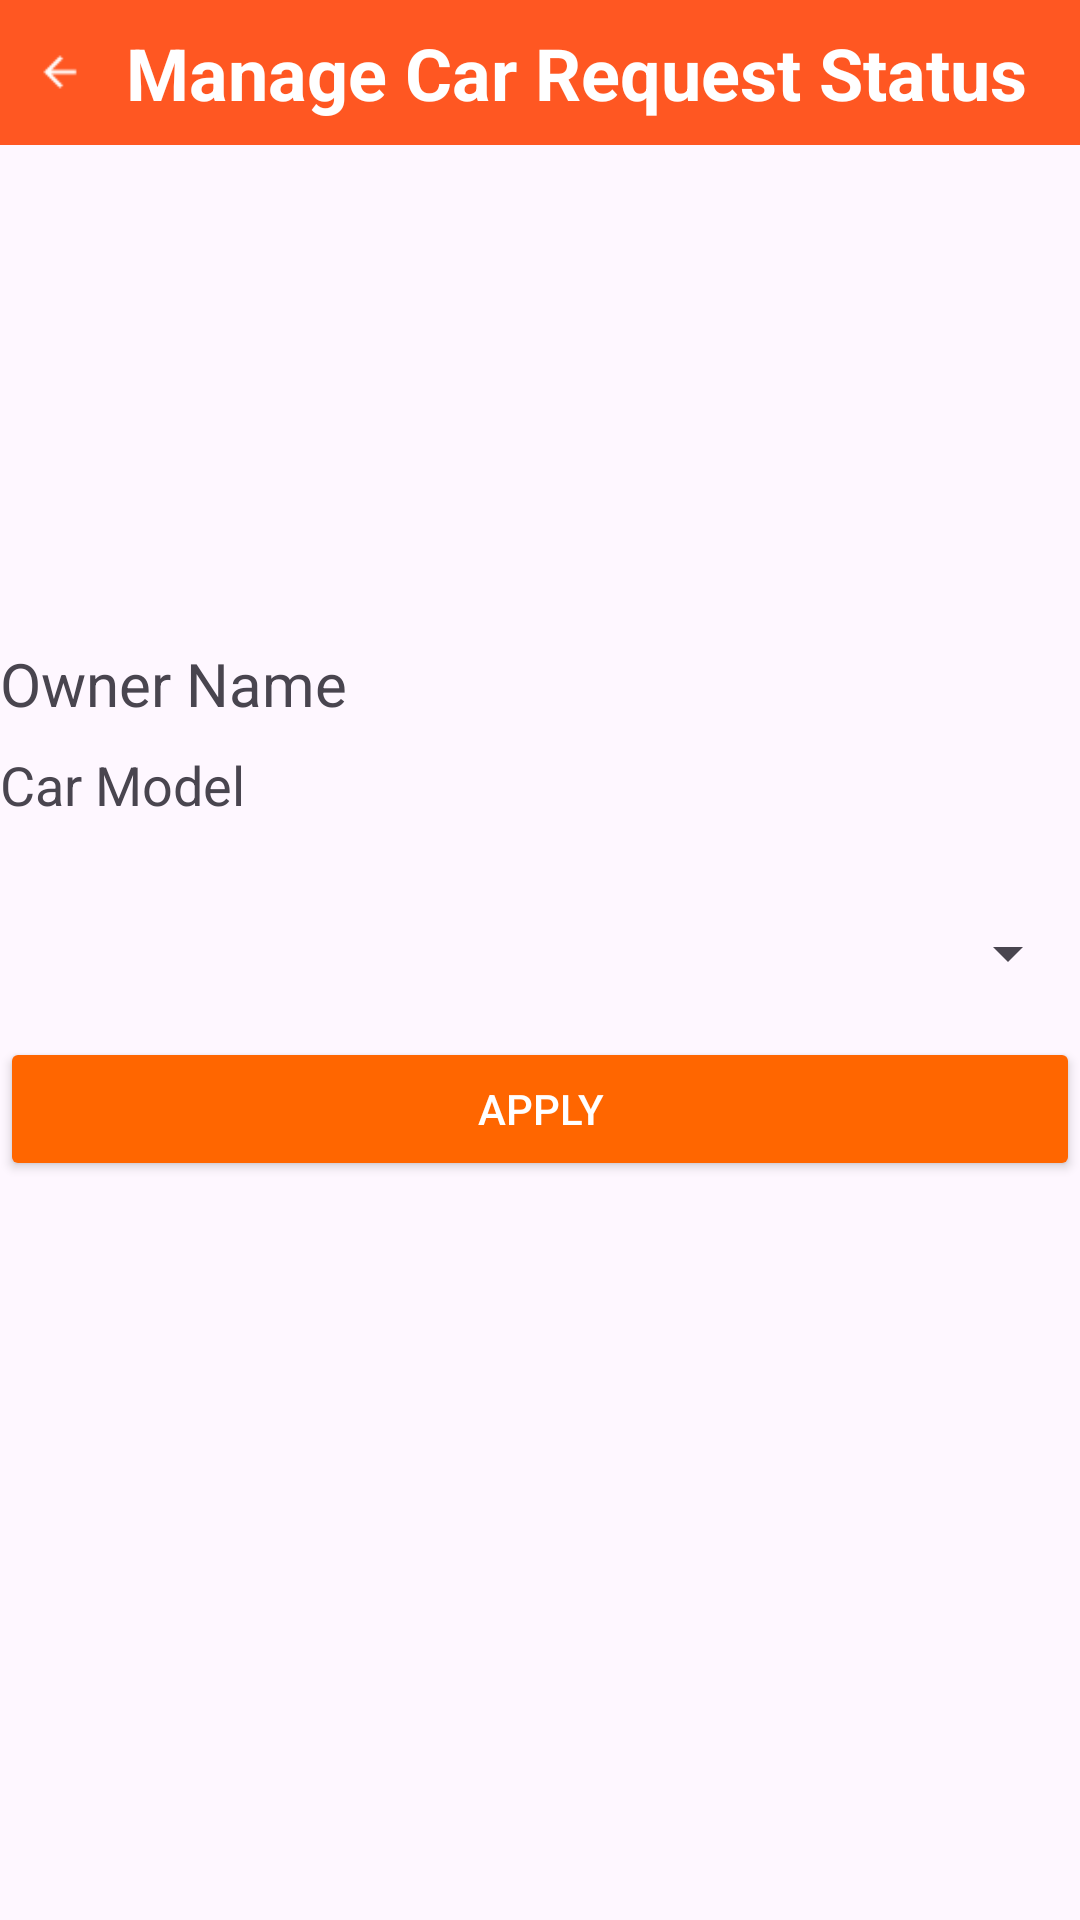

The Android layout XML behind this screen, and the referenced resources:
<!-- AndroidManifest.xml: application theme Theme.GarageKo -->
<!-- res/layout/manage_car_request.xml -->
<LinearLayout
    xmlns:android="http://schemas.android.com/apk/res/android"
    android:layout_width="match_parent"
    android:layout_height="match_parent"
    android:orientation="vertical"
    >

    <LinearLayout
        android:layout_width="match_parent"
        android:layout_height="wrap_content"
        android:orientation="horizontal"
        android:padding="8dp"
        android:background="@color/colorPrimary"> 

        <ImageView
            android:id="@+id/backIcon"
            android:layout_width="24dp"
            android:layout_height="24dp"
            android:src="@drawable/arrow_back"
            android:contentDescription="Back"
            android:layout_gravity="center_vertical"
            android:padding="4dp"
            android:clickable="true"
            android:focusable="true" />


        <TextView
            android:id="@+id/titleText"
            android:layout_width="match_parent"
            android:layout_height="wrap_content"
            android:text="Manage Car Request Status"
            android:textSize="24sp"
            android:textStyle="bold"
            android:textColor="@android:color/white"
            android:gravity="center"
            android:layout_gravity="center" />
    </LinearLayout>
    
    <ImageView
        android:id="@+id/carImageView"
        android:layout_width="200dp"
        android:layout_height="150dp"
        android:layout_gravity="center"
        android:src="@drawable/bmw_x5" />

    
    <TextView
        android:id="@+id/ownerNameTextView"
        android:layout_width="wrap_content"
        android:layout_height="wrap_content"
        android:text="Owner Name"
        android:textSize="20sp"
        android:layout_marginTop="16dp" />

    
    <TextView
        android:id="@+id/carModelTextView"
        android:layout_width="wrap_content"
        android:layout_height="wrap_content"
        android:text="Car Model"
        android:textSize="18sp"
        android:layout_marginTop="8dp" />

    
    <Spinner
        android:id="@+id/statusSpinner"
        android:layout_width="match_parent"
        android:layout_height="wrap_content"
        android:layout_marginTop="32dp"
        android:spinnerMode="dropdown" />

    
    <Button
        android:id="@+id/applyButton"
        android:layout_width="match_parent"
        android:layout_height="wrap_content"
        android:text="Apply"
        android:layout_marginTop="16dp"
        android:backgroundTint="@color/mainColor"
        android:textColor="@android:color/white" />

</LinearLayout>
<!-- resources referenced by this layout -->
<resources>
  <color name="colorPrimary">#FF5722</color>
  <color name="mainColor">#FF6600</color>
  <!-- drawable arrow_back: png bitmap (drawable, 233 bytes) -->
  <style name="Theme.GarageKo" parent="Base.Theme.GarageKo" />
  <style name="Base.Theme.GarageKo" parent="Theme.Material3.DayNight.NoActionBar">
          
          
      </style>
</resources>
